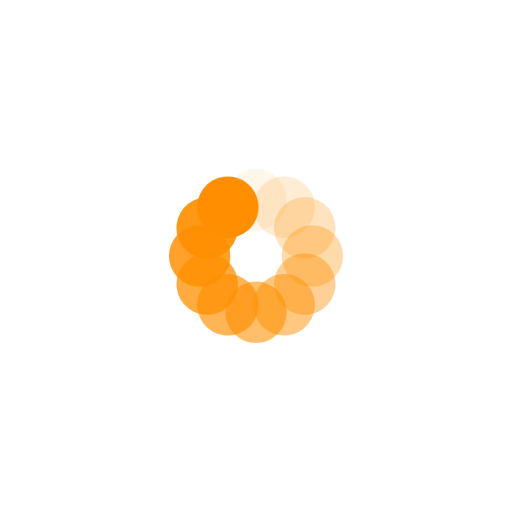
t = 0.00 s
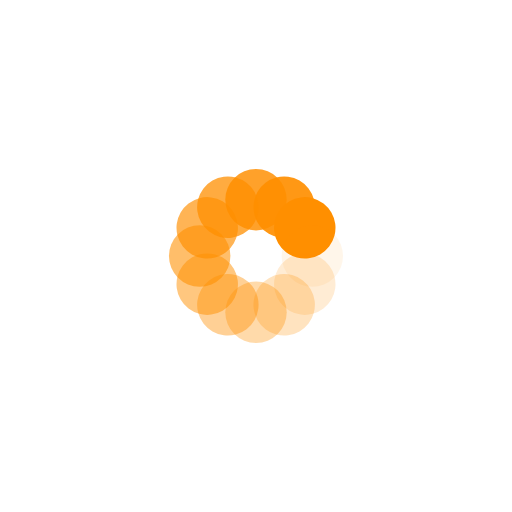
t = 0.25 s
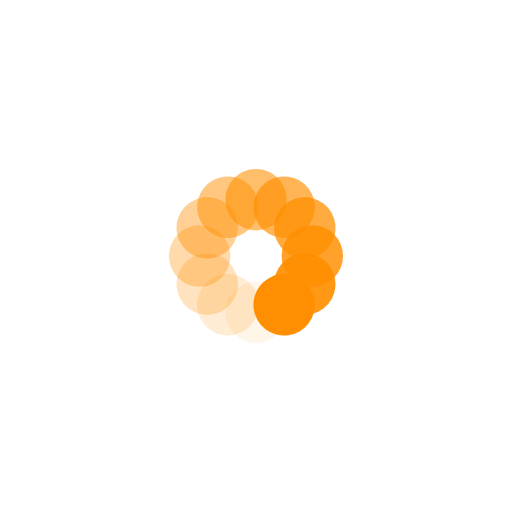
t = 0.50 s
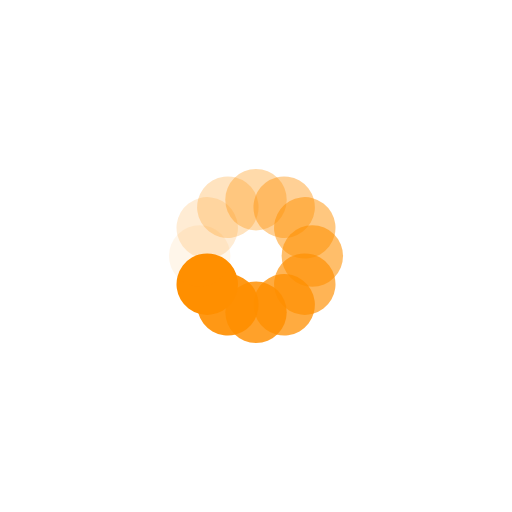
t = 0.75 s

The animated SVG that drew these frames (rendered in a browser with its animation timeline set to each time). Animation: 12 SMIL elements (animate=12); one cycle of 1.00 s, repeats indefinitely.

<?xml version="1.0" encoding="utf-8"?>
<svg xmlns="http://www.w3.org/2000/svg" xmlns:xlink="http://www.w3.org/1999/xlink" style="margin: auto; background: rgb(255, 255, 255); display: block; shape-rendering: auto;" width="200px" height="200px" viewBox="0 0 100 100" preserveAspectRatio="xMidYMid">
<g transform="rotate(0 50 50)">
  <rect x="44" y="33" rx="6" ry="6" width="12" height="12" fill="#ff8f00">
    <animate attributeName="opacity" values="1;0" keyTimes="0;1" dur="1s" begin="-0.9166666666666666s" repeatCount="indefinite"></animate>
  </rect>
</g><g transform="rotate(30 50 50)">
  <rect x="44" y="33" rx="6" ry="6" width="12" height="12" fill="#ff8f00">
    <animate attributeName="opacity" values="1;0" keyTimes="0;1" dur="1s" begin="-0.8333333333333334s" repeatCount="indefinite"></animate>
  </rect>
</g><g transform="rotate(60 50 50)">
  <rect x="44" y="33" rx="6" ry="6" width="12" height="12" fill="#ff8f00">
    <animate attributeName="opacity" values="1;0" keyTimes="0;1" dur="1s" begin="-0.75s" repeatCount="indefinite"></animate>
  </rect>
</g><g transform="rotate(90 50 50)">
  <rect x="44" y="33" rx="6" ry="6" width="12" height="12" fill="#ff8f00">
    <animate attributeName="opacity" values="1;0" keyTimes="0;1" dur="1s" begin="-0.6666666666666666s" repeatCount="indefinite"></animate>
  </rect>
</g><g transform="rotate(120 50 50)">
  <rect x="44" y="33" rx="6" ry="6" width="12" height="12" fill="#ff8f00">
    <animate attributeName="opacity" values="1;0" keyTimes="0;1" dur="1s" begin="-0.5833333333333334s" repeatCount="indefinite"></animate>
  </rect>
</g><g transform="rotate(150 50 50)">
  <rect x="44" y="33" rx="6" ry="6" width="12" height="12" fill="#ff8f00">
    <animate attributeName="opacity" values="1;0" keyTimes="0;1" dur="1s" begin="-0.5s" repeatCount="indefinite"></animate>
  </rect>
</g><g transform="rotate(180 50 50)">
  <rect x="44" y="33" rx="6" ry="6" width="12" height="12" fill="#ff8f00">
    <animate attributeName="opacity" values="1;0" keyTimes="0;1" dur="1s" begin="-0.4166666666666667s" repeatCount="indefinite"></animate>
  </rect>
</g><g transform="rotate(210 50 50)">
  <rect x="44" y="33" rx="6" ry="6" width="12" height="12" fill="#ff8f00">
    <animate attributeName="opacity" values="1;0" keyTimes="0;1" dur="1s" begin="-0.3333333333333333s" repeatCount="indefinite"></animate>
  </rect>
</g><g transform="rotate(240 50 50)">
  <rect x="44" y="33" rx="6" ry="6" width="12" height="12" fill="#ff8f00">
    <animate attributeName="opacity" values="1;0" keyTimes="0;1" dur="1s" begin="-0.25s" repeatCount="indefinite"></animate>
  </rect>
</g><g transform="rotate(270 50 50)">
  <rect x="44" y="33" rx="6" ry="6" width="12" height="12" fill="#ff8f00">
    <animate attributeName="opacity" values="1;0" keyTimes="0;1" dur="1s" begin="-0.16666666666666666s" repeatCount="indefinite"></animate>
  </rect>
</g><g transform="rotate(300 50 50)">
  <rect x="44" y="33" rx="6" ry="6" width="12" height="12" fill="#ff8f00">
    <animate attributeName="opacity" values="1;0" keyTimes="0;1" dur="1s" begin="-0.08333333333333333s" repeatCount="indefinite"></animate>
  </rect>
</g><g transform="rotate(330 50 50)">
  <rect x="44" y="33" rx="6" ry="6" width="12" height="12" fill="#ff8f00">
    <animate attributeName="opacity" values="1;0" keyTimes="0;1" dur="1s" begin="0s" repeatCount="indefinite"></animate>
  </rect>
</g>
<!-- [ldio] generated by https://loading.io/ --></svg>